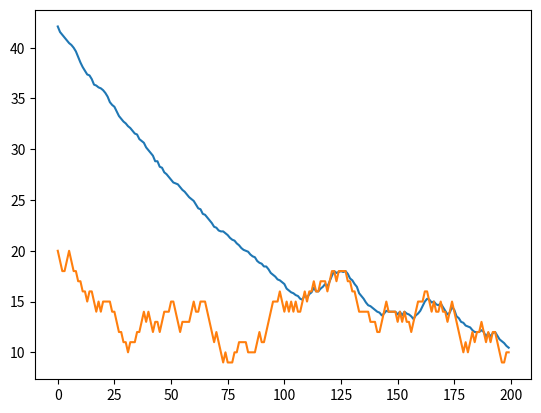

Source code (Python):
import matplotlib.pyplot as plt
import copy
import random

def populate():

	global population
	pop = []
	for i in range(0,10):

		pop.append([])
	
		for j in range(0,11):

			pop[i].append(random.randint(smallest,biggest+1))

	population = pop

def evolve():

	global env

	for i in range(generations):

		env = environmental_change()
		envs.append(env)

		selected = select(population)
		print(env)
		print(selected)
		averages.append(sum(selected) / len(selected))

		reproduction(selected)

def environmental_change():
	global env

	temp_env = env + random.randint(-1,1)
	return temp_env

def select(pop):

	balances = []
	for adult in pop:

		average = sum(adult) / len(adult)
		diff = abs(env - average)
		balances.append(diff)

	selected_pos = balances.index(min(balances))
	selected = copy.copy(pop[selected_pos])
	return selected

def reproduction(selected):

	for n in range(len(population)):
		population[n] = reproduce(selected)

def reproduce(adult):

	new_adult = []
	for n in range(len(adult)):

		new_adult.append(mutate(adult[n]))

	return new_adult

def mutate(trait):

	if (random.randint(0,10) > 2):
		mutation = random.randint(-1,1)
		if ((mutation == -1) and (trait == smallest)) or ((mutation == 1) and (trait == biggest)):
			return trait
		trait = trait + mutation
	return trait

def print_pop():
	print()
	print('pop')
	for j in population:
		print(j)
	print()

if __name__ == '__main__':

	global env, generations, envs, averages, biggest, smallest
	env = 20
	generations = 200
	envs = []
	averages = []
	biggest = 100
	smallest = 1

	populate()
	evolve()

	print_pop()

	plt.plot(averages)
	plt.plot(envs)
	plt.show()
	




